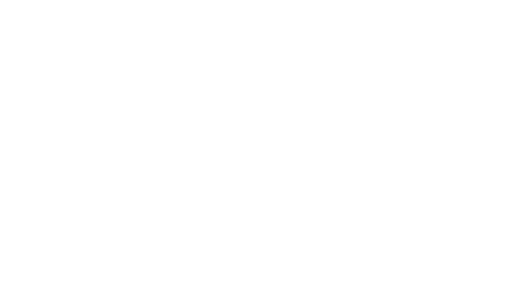
t = 0.00 s
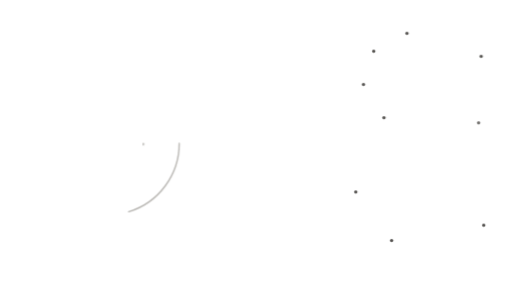
t = 1.60 s
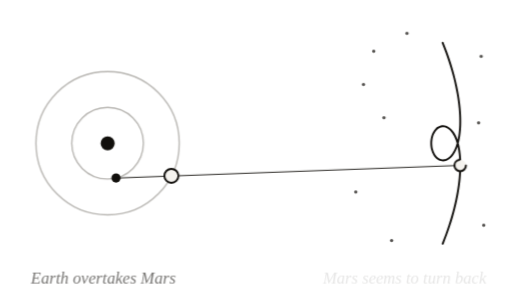
t = 3.33 s
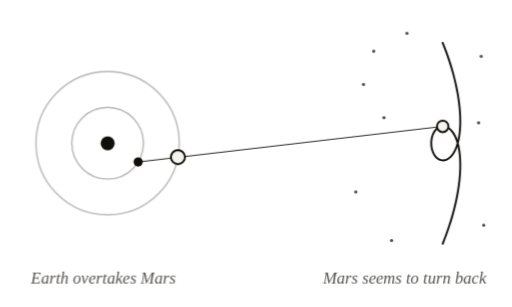
t = 4.90 s
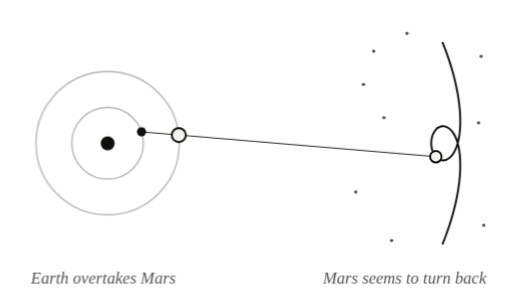
t = 6.65 s
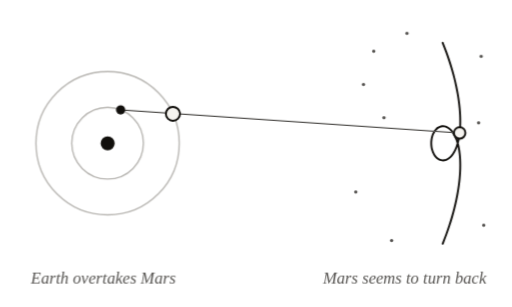
t = 8.40 s

The animated SVG that drew these frames (rendered in a browser with its animation timeline set to each time). Animation: 37 CSS @keyframes rules; one cycle of 10.00 s, repeats indefinitely.

<svg xmlns="http://www.w3.org/2000/svg" viewBox="0 0 400 240" data-id="astronomy--planetary-retrograde-motion" data-discipline="astronomy" data-tags="retrograde,planets,mars,orbit,apparent-motion,line-of-sight,kepler" role="img">
 <title>Planetary retrograde motion</title>
 <desc>Earth on its inner orbit overtakes Mars; the line of sight through Mars sweeps backward, so against the stars Mars seems to stop, reverse and loop.</desc>
 <style>
:root{--ink:#110f0c;--quiet:#555350;--faint:#b8b6b2;--wash:#f5f3ef}
@media (prefers-color-scheme:dark){:root{--ink:#e7e5e2;--quiet:#a3a19e;--faint:#524f4c;--wash:#252321}}
svg{overflow:visible}
.s,.q,.f{fill:none;stroke-linecap:round;stroke-linejoin:round;stroke-dasharray:1;stroke-dashoffset:0}
.s{stroke:var(--ink);stroke-width:1.5}
.q{stroke:var(--quiet);stroke-width:1.3}
.f{stroke:var(--faint);stroke-width:1.1}
.hair{stroke-width:1!important}
.bold{stroke-width:2.2!important}
.k{fill:none;stroke-dasharray:5 5!important;stroke-linecap:round}
.p{fill:var(--ink);stroke:none}
.pq{fill:var(--quiet);stroke:none}
.w{fill:var(--wash);stroke:none}
.t{fill:var(--quiet);stroke:none;font:italic 13px ui-serif,"New York",Georgia,serif}
.all{animation:out 10s linear infinite}
@keyframes out{0%,90%{opacity:1}97%,99.9%{opacity:0}100%{opacity:1}}
@keyframes dr0{0%,0.0%{stroke-dashoffset:1;opacity:0}0.1%{stroke-dashoffset:1;opacity:1}9%,100%{stroke-dashoffset:0;opacity:1}}
@keyframes fd0{0%,0.0%{opacity:0}7%,100%{opacity:1}}
@keyframes dr1{0%,2.2%{stroke-dashoffset:1;opacity:0}2.3%{stroke-dashoffset:1;opacity:1}11.2%,100%{stroke-dashoffset:0;opacity:1}}
@keyframes fd1{0%,2.2%{opacity:0}9.2%,100%{opacity:1}}
@keyframes dr2{0%,4.4%{stroke-dashoffset:1;opacity:0}4.5%{stroke-dashoffset:1;opacity:1}13.4%,100%{stroke-dashoffset:0;opacity:1}}
@keyframes fd2{0%,4.4%{opacity:0}11.4%,100%{opacity:1}}
@keyframes dr3{0%,6.6%{stroke-dashoffset:1;opacity:0}6.7%{stroke-dashoffset:1;opacity:1}15.6%,100%{stroke-dashoffset:0;opacity:1}}
@keyframes fd3{0%,6.6%{opacity:0}13.6%,100%{opacity:1}}
@keyframes dr4{0%,8.8%{stroke-dashoffset:1;opacity:0}8.9%{stroke-dashoffset:1;opacity:1}17.8%,100%{stroke-dashoffset:0;opacity:1}}
@keyframes fd4{0%,8.8%{opacity:0}15.8%,100%{opacity:1}}
@keyframes dr5{0%,11.0%{stroke-dashoffset:1;opacity:0}11.1%{stroke-dashoffset:1;opacity:1}20%,100%{stroke-dashoffset:0;opacity:1}}
@keyframes fd5{0%,11.0%{opacity:0}18%,100%{opacity:1}}
@keyframes dr6{0%,13.2%{stroke-dashoffset:1;opacity:0}13.3%{stroke-dashoffset:1;opacity:1}22.2%,100%{stroke-dashoffset:0;opacity:1}}
@keyframes fd6{0%,13.2%{opacity:0}20.2%,100%{opacity:1}}
@keyframes dr7{0%,15.4%{stroke-dashoffset:1;opacity:0}15.5%{stroke-dashoffset:1;opacity:1}24.4%,100%{stroke-dashoffset:0;opacity:1}}
@keyframes fd7{0%,15.4%{opacity:0}22.4%,100%{opacity:1}}
@keyframes dr8{0%,17.6%{stroke-dashoffset:1;opacity:0}17.7%{stroke-dashoffset:1;opacity:1}26.6%,100%{stroke-dashoffset:0;opacity:1}}
@keyframes fd8{0%,17.6%{opacity:0}24.6%,100%{opacity:1}}
@keyframes dr9{0%,19.8%{stroke-dashoffset:1;opacity:0}19.9%{stroke-dashoffset:1;opacity:1}28.8%,100%{stroke-dashoffset:0;opacity:1}}
@keyframes fd9{0%,19.8%{opacity:0}26.8%,100%{opacity:1}}
@keyframes dr10{0%,22.0%{stroke-dashoffset:1;opacity:0}22.1%{stroke-dashoffset:1;opacity:1}31%,100%{stroke-dashoffset:0;opacity:1}}
@keyframes fd10{0%,22.0%{opacity:0}29%,100%{opacity:1}}
@keyframes dr11{0%,24.2%{stroke-dashoffset:1;opacity:0}24.3%{stroke-dashoffset:1;opacity:1}33.2%,100%{stroke-dashoffset:0;opacity:1}}
@keyframes fd11{0%,24.2%{opacity:0}31.2%,100%{opacity:1}}
@keyframes dr12{0%,26.4%{stroke-dashoffset:1;opacity:0}26.5%{stroke-dashoffset:1;opacity:1}35.4%,100%{stroke-dashoffset:0;opacity:1}}
@keyframes fd12{0%,26.4%{opacity:0}33.4%,100%{opacity:1}}
@keyframes dr13{0%,28.6%{stroke-dashoffset:1;opacity:0}28.7%{stroke-dashoffset:1;opacity:1}37.6%,100%{stroke-dashoffset:0;opacity:1}}
@keyframes fd13{0%,28.6%{opacity:0}35.6%,100%{opacity:1}}
@keyframes dr14{0%,30.8%{stroke-dashoffset:1;opacity:0}30.9%{stroke-dashoffset:1;opacity:1}39.8%,100%{stroke-dashoffset:0;opacity:1}}
@keyframes fd14{0%,30.8%{opacity:0}37.8%,100%{opacity:1}}
@keyframes dr15{0%,33.0%{stroke-dashoffset:1;opacity:0}33.1%{stroke-dashoffset:1;opacity:1}42%,100%{stroke-dashoffset:0;opacity:1}}
@keyframes fd15{0%,33.0%{opacity:0}40%,100%{opacity:1}}
.s.i0,.q.i0,.f.i0{animation:dr0 10s cubic-bezier(.55,.05,.25,1) infinite}
.s.i1,.q.i1,.f.i1{animation:dr1 10s cubic-bezier(.55,.05,.25,1) infinite}
.s.i2,.q.i2,.f.i2{animation:dr2 10s cubic-bezier(.55,.05,.25,1) infinite}
.s.i3,.q.i3,.f.i3{animation:dr3 10s cubic-bezier(.55,.05,.25,1) infinite}
.s.i4,.q.i4,.f.i4{animation:dr4 10s cubic-bezier(.55,.05,.25,1) infinite}
.s.i5,.q.i5,.f.i5{animation:dr5 10s cubic-bezier(.55,.05,.25,1) infinite}
.s.i6,.q.i6,.f.i6{animation:dr6 10s cubic-bezier(.55,.05,.25,1) infinite}
.s.i7,.q.i7,.f.i7{animation:dr7 10s cubic-bezier(.55,.05,.25,1) infinite}
.s.i8,.q.i8,.f.i8{animation:dr8 10s cubic-bezier(.55,.05,.25,1) infinite}
.s.i9,.q.i9,.f.i9{animation:dr9 10s cubic-bezier(.55,.05,.25,1) infinite}
.s.i10,.q.i10,.f.i10{animation:dr10 10s cubic-bezier(.55,.05,.25,1) infinite}
.s.i11,.q.i11,.f.i11{animation:dr11 10s cubic-bezier(.55,.05,.25,1) infinite}
.s.i12,.q.i12,.f.i12{animation:dr12 10s cubic-bezier(.55,.05,.25,1) infinite}
.s.i13,.q.i13,.f.i13{animation:dr13 10s cubic-bezier(.55,.05,.25,1) infinite}
.s.i14,.q.i14,.f.i14{animation:dr14 10s cubic-bezier(.55,.05,.25,1) infinite}
.s.i15,.q.i15,.f.i15{animation:dr15 10s cubic-bezier(.55,.05,.25,1) infinite}
.p.i0,.w.i0,.pq.i0,.t.i0,.k.i0{animation:fd0 10s cubic-bezier(.2,.7,.3,1) infinite}
.p.i1,.w.i1,.pq.i1,.t.i1,.k.i1{animation:fd1 10s cubic-bezier(.2,.7,.3,1) infinite}
.p.i2,.w.i2,.pq.i2,.t.i2,.k.i2{animation:fd2 10s cubic-bezier(.2,.7,.3,1) infinite}
.p.i3,.w.i3,.pq.i3,.t.i3,.k.i3{animation:fd3 10s cubic-bezier(.2,.7,.3,1) infinite}
.p.i4,.w.i4,.pq.i4,.t.i4,.k.i4{animation:fd4 10s cubic-bezier(.2,.7,.3,1) infinite}
.p.i5,.w.i5,.pq.i5,.t.i5,.k.i5{animation:fd5 10s cubic-bezier(.2,.7,.3,1) infinite}
.p.i6,.w.i6,.pq.i6,.t.i6,.k.i6{animation:fd6 10s cubic-bezier(.2,.7,.3,1) infinite}
.p.i7,.w.i7,.pq.i7,.t.i7,.k.i7{animation:fd7 10s cubic-bezier(.2,.7,.3,1) infinite}
.p.i8,.w.i8,.pq.i8,.t.i8,.k.i8{animation:fd8 10s cubic-bezier(.2,.7,.3,1) infinite}
.p.i9,.w.i9,.pq.i9,.t.i9,.k.i9{animation:fd9 10s cubic-bezier(.2,.7,.3,1) infinite}
.p.i10,.w.i10,.pq.i10,.t.i10,.k.i10{animation:fd10 10s cubic-bezier(.2,.7,.3,1) infinite}
.p.i11,.w.i11,.pq.i11,.t.i11,.k.i11{animation:fd11 10s cubic-bezier(.2,.7,.3,1) infinite}
.p.i12,.w.i12,.pq.i12,.t.i12,.k.i12{animation:fd12 10s cubic-bezier(.2,.7,.3,1) infinite}
.p.i13,.w.i13,.pq.i13,.t.i13,.k.i13{animation:fd13 10s cubic-bezier(.2,.7,.3,1) infinite}
.p.i14,.w.i14,.pq.i14,.t.i14,.k.i14{animation:fd14 10s cubic-bezier(.2,.7,.3,1) infinite}
.p.i15,.w.i15,.pq.i15,.t.i15,.k.i15{animation:fd15 10s cubic-bezier(.2,.7,.3,1) infinite}
@media (prefers-reduced-motion:reduce){*{animation:none!important}}
</style>
 <style>
@keyframes a-e{0%{transform:translate(72.35px,137.46px)}2%{transform:translate(72.35px,137.46px)}4%{transform:translate(72.35px,137.46px)}6%{transform:translate(72.35px,137.46px)}8%{transform:translate(72.35px,137.46px)}10%{transform:translate(72.35px,137.46px)}12%{transform:translate(72.35px,137.46px)}14%{transform:translate(72.35px,137.46px)}16%{transform:translate(72.35px,137.46px)}18%{transform:translate(72.35px,137.46px)}20%{transform:translate(72.35px,137.46px)}22%{transform:translate(74.95px,138.5px)}24%{transform:translate(77.64px,139.27px)}26%{transform:translate(80.39px,139.77px)}28%{transform:translate(83.18px,139.99px)}30%{transform:translate(85.98px,139.93px)}32%{transform:translate(88.76px,139.59px)}34%{transform:translate(91.49px,138.98px)}36%{transform:translate(94.15px,138.1px)}38%{transform:translate(96.7px,136.95px)}40%{transform:translate(99.13px,135.56px)}42%{transform:translate(101.41px,133.93px)}44%{transform:translate(103.51px,132.09px)}46%{transform:translate(105.42px,130.04px)}48%{transform:translate(107.11px,127.81px)}50%{transform:translate(108.57px,125.42px)}52%{transform:translate(109.79px,122.9px)}54%{transform:translate(110.75px,120.27px)}56%{transform:translate(111.44px,117.56px)}58%{transform:translate(111.86px,114.8px)}60%{transform:translate(112px,112px)}62%{transform:translate(111.86px,109.2px)}64%{transform:translate(111.44px,106.44px)}66%{transform:translate(110.75px,103.73px)}68%{transform:translate(109.79px,101.1px)}70%{transform:translate(108.57px,98.58px)}72%{transform:translate(107.11px,96.19px)}74%{transform:translate(105.42px,93.96px)}76%{transform:translate(103.51px,91.91px)}78%{transform:translate(101.41px,90.07px)}80%{transform:translate(99.13px,88.44px)}82%{transform:translate(96.7px,87.05px)}84%{transform:translate(94.15px,85.9px)}86%{transform:translate(91.49px,85.02px)}88%{transform:translate(88.76px,84.41px)}90%{transform:translate(85.98px,84.07px)}92%{transform:translate(83.18px,84.01px)}94%{transform:translate(80.39px,84.23px)}96%{transform:translate(77.64px,84.73px)}98%{transform:translate(74.95px,85.5px)}100%{transform:translate(72.35px,86.54px)}}
@keyframes a-m{0%{transform:translate(126.57px,148.38px)}2%{transform:translate(126.57px,148.38px)}4%{transform:translate(126.57px,148.38px)}6%{transform:translate(126.57px,148.38px)}8%{transform:translate(126.57px,148.38px)}10%{transform:translate(126.57px,148.38px)}12%{transform:translate(126.57px,148.38px)}14%{transform:translate(126.57px,148.38px)}16%{transform:translate(126.57px,148.38px)}18%{transform:translate(126.57px,148.38px)}20%{transform:translate(126.57px,148.38px)}22%{transform:translate(127.83px,146.85px)}24%{transform:translate(129.04px,145.28px)}26%{transform:translate(130.19px,143.67px)}28%{transform:translate(131.28px,142.02px)}30%{transform:translate(132.31px,140.33px)}32%{transform:translate(133.28px,138.6px)}34%{transform:translate(134.19px,136.84px)}36%{transform:translate(135.04px,135.05px)}38%{transform:translate(135.82px,133.23px)}40%{transform:translate(136.54px,131.39px)}42%{transform:translate(137.19px,129.52px)}44%{transform:translate(137.77px,127.63px)}46%{transform:translate(138.29px,125.72px)}48%{transform:translate(138.74px,123.79px)}50%{transform:translate(139.13px,121.85px)}52%{transform:translate(139.44px,119.89px)}54%{transform:translate(139.69px,117.93px)}56%{transform:translate(139.86px,115.96px)}58%{transform:translate(139.97px,113.98px)}60%{transform:translate(140px,112px)}62%{transform:translate(139.97px,110.02px)}64%{transform:translate(139.86px,108.04px)}66%{transform:translate(139.69px,106.07px)}68%{transform:translate(139.44px,104.11px)}70%{transform:translate(139.13px,102.15px)}72%{transform:translate(138.74px,100.21px)}74%{transform:translate(138.29px,98.28px)}76%{transform:translate(137.77px,96.37px)}78%{transform:translate(137.19px,94.48px)}80%{transform:translate(136.54px,92.61px)}82%{transform:translate(135.82px,90.77px)}84%{transform:translate(135.04px,88.95px)}86%{transform:translate(134.19px,87.16px)}88%{transform:translate(133.28px,85.4px)}90%{transform:translate(132.31px,83.67px)}92%{transform:translate(131.28px,81.98px)}94%{transform:translate(130.19px,80.33px)}96%{transform:translate(129.04px,78.72px)}98%{transform:translate(127.83px,77.15px)}100%{transform:translate(126.57px,75.62px)}}
@keyframes a-s{0%{transform:translate(345.91px,190.55px)}2%{transform:translate(345.91px,190.55px)}4%{transform:translate(345.91px,190.55px)}6%{transform:translate(345.91px,190.55px)}8%{transform:translate(345.91px,190.55px)}10%{transform:translate(345.91px,190.55px)}12%{transform:translate(345.91px,190.55px)}14%{transform:translate(345.91px,190.55px)}16%{transform:translate(345.91px,190.55px)}18%{transform:translate(345.91px,190.55px)}20%{transform:translate(345.91px,190.55px)}22%{transform:translate(349.98px,179.74px)}24%{transform:translate(353.25px,169.49px)}26%{transform:translate(355.79px,159.79px)}28%{transform:translate(357.66px,150.65px)}30%{transform:translate(358.91px,142.07px)}32%{transform:translate(359.56px,134.08px)}34%{transform:translate(359.65px,126.74px)}36%{transform:translate(359.19px,120.09px)}38%{transform:translate(358.21px,114.2px)}40%{transform:translate(356.74px,109.14px)}42%{transform:translate(354.82px,105px)}44%{transform:translate(352.53px,101.85px)}46%{transform:translate(349.98px,99.74px)}48%{transform:translate(347.3px,98.73px)}50%{transform:translate(344.63px,98.81px)}52%{transform:translate(342.15px,99.94px)}54%{transform:translate(340.02px,102.01px)}56%{transform:translate(338.38px,104.87px)}58%{transform:translate(337.35px,108.29px)}60%{transform:translate(337px,112px)}62%{transform:translate(337.35px,115.71px)}64%{transform:translate(338.38px,119.13px)}66%{transform:translate(340.02px,121.99px)}68%{transform:translate(342.15px,124.06px)}70%{transform:translate(344.63px,125.19px)}72%{transform:translate(347.3px,125.27px)}74%{transform:translate(349.98px,124.26px)}76%{transform:translate(352.53px,122.15px)}78%{transform:translate(354.82px,119px)}80%{transform:translate(356.74px,114.86px)}82%{transform:translate(358.21px,109.8px)}84%{transform:translate(359.19px,103.91px)}86%{transform:translate(359.65px,97.26px)}88%{transform:translate(359.56px,89.92px)}90%{transform:translate(358.91px,81.93px)}92%{transform:translate(357.66px,73.35px)}94%{transform:translate(355.79px,64.21px)}96%{transform:translate(353.25px,54.51px)}98%{transform:translate(349.98px,44.26px)}100%{transform:translate(345.91px,33.45px)}}
@keyframes a-l{0%{transform:translate(72.35px,137.46px) rotate(10.98deg) scale(0.93,1)}2%{transform:translate(72.35px,137.46px) rotate(10.98deg) scale(0.93,1)}4%{transform:translate(72.35px,137.46px) rotate(10.98deg) scale(0.93,1)}6%{transform:translate(72.35px,137.46px) rotate(10.98deg) scale(0.93,1)}8%{transform:translate(72.35px,137.46px) rotate(10.98deg) scale(0.93,1)}10%{transform:translate(72.35px,137.46px) rotate(10.98deg) scale(0.93,1)}12%{transform:translate(72.35px,137.46px) rotate(10.98deg) scale(0.93,1)}14%{transform:translate(72.35px,137.46px) rotate(10.98deg) scale(0.93,1)}16%{transform:translate(72.35px,137.46px) rotate(10.98deg) scale(0.93,1)}18%{transform:translate(72.35px,137.46px) rotate(10.98deg) scale(0.93,1)}20%{transform:translate(72.35px,137.46px) rotate(10.98deg) scale(0.93,1)}22%{transform:translate(74.95px,138.5px) rotate(8.53deg) scale(0.93,1)}24%{transform:translate(77.64px,139.27px) rotate(6.26deg) scale(0.92,1)}26%{transform:translate(80.39px,139.77px) rotate(4.16deg) scale(0.92,1)}28%{transform:translate(83.18px,139.99px) rotate(2.22deg) scale(0.92,1)}30%{transform:translate(85.98px,139.93px) rotate(0.45deg) scale(0.91,1)}32%{transform:translate(88.76px,139.59px) rotate(-1.17deg) scale(0.9,1)}34%{transform:translate(91.49px,138.98px) rotate(-2.61deg) scale(0.89,1)}36%{transform:translate(94.15px,138.1px) rotate(-3.89deg) scale(0.89,1)}38%{transform:translate(96.7px,136.95px) rotate(-4.97deg) scale(0.88,1)}40%{transform:translate(99.13px,135.56px) rotate(-5.86deg) scale(0.86,1)}42%{transform:translate(101.41px,133.93px) rotate(-6.51deg) scale(0.85,1)}44%{transform:translate(103.51px,132.09px) rotate(-6.92deg) scale(0.84,1)}46%{transform:translate(105.42px,130.04px) rotate(-7.06deg) scale(0.82,1)}48%{transform:translate(107.11px,127.81px) rotate(-6.9deg) scale(0.81,1)}50%{transform:translate(108.57px,125.42px) rotate(-6.43deg) scale(0.79,1)}52%{transform:translate(109.79px,122.9px) rotate(-5.64deg) scale(0.78,1)}54%{transform:translate(110.75px,120.27px) rotate(-4.55deg) scale(0.77,1)}56%{transform:translate(111.44px,117.56px) rotate(-3.2deg) scale(0.76,1)}58%{transform:translate(111.86px,114.8px) rotate(-1.65deg) scale(0.75,1)}60%{transform:translate(112px,112px) rotate(0deg) scale(0.75,1)}62%{transform:translate(111.86px,109.2px) rotate(1.65deg) scale(0.75,1)}64%{transform:translate(111.44px,106.44px) rotate(3.2deg) scale(0.76,1)}66%{transform:translate(110.75px,103.73px) rotate(4.55deg) scale(0.77,1)}68%{transform:translate(109.79px,101.1px) rotate(5.64deg) scale(0.78,1)}70%{transform:translate(108.57px,98.58px) rotate(6.43deg) scale(0.79,1)}72%{transform:translate(107.11px,96.19px) rotate(6.9deg) scale(0.81,1)}74%{transform:translate(105.42px,93.96px) rotate(7.06deg) scale(0.82,1)}76%{transform:translate(103.51px,91.91px) rotate(6.92deg) scale(0.84,1)}78%{transform:translate(101.41px,90.07px) rotate(6.51deg) scale(0.85,1)}80%{transform:translate(99.13px,88.44px) rotate(5.86deg) scale(0.86,1)}82%{transform:translate(96.7px,87.05px) rotate(4.97deg) scale(0.88,1)}84%{transform:translate(94.15px,85.9px) rotate(3.89deg) scale(0.89,1)}86%{transform:translate(91.49px,85.02px) rotate(2.61deg) scale(0.89,1)}88%{transform:translate(88.76px,84.41px) rotate(1.17deg) scale(0.9,1)}90%{transform:translate(85.98px,84.07px) rotate(-0.45deg) scale(0.91,1)}92%{transform:translate(83.18px,84.01px) rotate(-2.22deg) scale(0.92,1)}94%{transform:translate(80.39px,84.23px) rotate(-4.16deg) scale(0.92,1)}96%{transform:translate(77.64px,84.73px) rotate(-6.26deg) scale(0.92,1)}98%{transform:translate(74.95px,85.5px) rotate(-8.53deg) scale(0.93,1)}100%{transform:translate(72.35px,86.54px) rotate(-10.98deg) scale(0.93,1)}}
.a-e{animation:a-e 10s linear infinite}.a-m{animation:a-m 10s linear infinite}
.a-s{animation:a-s 10s linear infinite}.a-l{transform-box:view-box;transform-origin:0 0;animation:a-l 10s linear infinite}
</style>
 <g class="all">
  <circle class="pq i0" cx="292" cy="40" r="1.3" />
  <circle class="pq i0" cx="318" cy="26" r="1.3" />
  <circle class="pq i1" cx="376" cy="44" r="1.3" />
  <circle class="pq i2" cx="300" cy="92" r="1.3" />
  <circle class="pq i3" cx="278" cy="150" r="1.3" />
  <circle class="pq i3" cx="306" cy="188" r="1.3" />
  <circle class="pq i4" cx="378" cy="176" r="1.3" />
  <circle class="pq i5" cx="284" cy="66" r="1.3" />
  <circle class="pq i6" cx="374" cy="96" r="1.3" />
  <circle class="f i6" cx="84" cy="112" r="56" pathLength="1" />
  <circle class="f i7" cx="84" cy="112" r="28" pathLength="1" />
  <circle class="p i8" cx="84" cy="112" r="5.5" />
  <path class="s i9" d="M345.91,190.55 C346.38,189.34 347.84,185.66 348.72,183.28 C349.59,180.9 350.4,178.56 351.15,176.26 C351.91,173.97 352.6,171.71 353.25,169.49 C353.89,167.28 354.48,165.1 355.02,162.97 C355.56,160.83 356.04,158.74 356.48,156.68 C356.92,154.63 357.31,152.62 357.66,150.65 C358,148.68 358.3,146.75 358.56,144.86 C358.81,142.98 359.02,141.13 359.19,139.34 C359.36,137.54 359.48,135.79 359.56,134.08 C359.65,132.38 359.68,130.72 359.68,129.11 C359.68,127.51 359.64,125.95 359.56,124.44 C359.48,122.94 359.36,121.48 359.19,120.09 C359.03,118.69 358.83,117.35 358.6,116.07 C358.36,114.79 358.08,113.57 357.77,112.42 C357.46,111.26 357.12,110.17 356.74,109.14 C356.36,108.12 355.95,107.16 355.51,106.27 C355.06,105.39 354.59,104.57 354.1,103.84 C353.6,103.1 353.07,102.43 352.53,101.85 C351.99,101.26 351.43,100.75 350.86,100.32 C350.28,99.9 349.69,99.55 349.1,99.28 C348.5,99.02 347.9,98.83 347.3,98.73 C346.7,98.62 346.09,98.6 345.51,98.66 C344.92,98.72 344.34,98.86 343.78,99.07 C343.22,99.28 342.67,99.58 342.15,99.94 C341.64,100.3 341.14,100.73 340.68,101.22 C340.23,101.72 339.8,102.28 339.41,102.89 C339.03,103.5 338.68,104.17 338.38,104.87 C338.08,105.57 337.83,106.33 337.62,107.1 C337.42,107.88 337.26,108.69 337.16,109.51 C337.05,110.32 337,111.17 337,112 C337,112.83 337.05,113.68 337.16,114.49 C337.26,115.31 337.42,116.12 337.62,116.9 C337.83,117.67 338.08,118.43 338.38,119.13 C338.68,119.83 339.03,120.5 339.41,121.11 C339.8,121.72 340.23,122.28 340.68,122.78 C341.14,123.27 341.64,123.7 342.15,124.06 C342.67,124.42 343.22,124.72 343.78,124.93 C344.34,125.14 344.92,125.28 345.51,125.34 C346.09,125.4 346.7,125.38 347.3,125.27 C347.9,125.17 348.5,124.98 349.1,124.72 C349.69,124.45 350.28,124.1 350.86,123.68 C351.43,123.25 351.99,122.74 352.53,122.15 C353.07,121.57 353.6,120.9 354.1,120.16 C354.59,119.43 355.06,118.61 355.51,117.73 C355.95,116.84 356.36,115.88 356.74,114.86 C357.12,113.83 357.46,112.74 357.77,111.58 C358.08,110.43 358.36,109.21 358.6,107.93 C358.83,106.65 359.03,105.31 359.19,103.91 C359.36,102.52 359.48,101.06 359.56,99.56 C359.64,98.05 359.68,96.49 359.68,94.89 C359.68,93.28 359.65,91.62 359.56,89.92 C359.48,88.21 359.36,86.46 359.19,84.66 C359.02,82.87 358.81,81.02 358.56,79.14 C358.3,77.25 358,75.32 357.66,73.35 C357.31,71.38 356.92,69.37 356.48,67.32 C356.04,65.26 355.56,63.17 355.02,61.03 C354.48,58.9 353.89,56.72 353.25,54.51 C352.6,52.29 351.91,50.03 351.15,47.74 C350.4,45.44 349.59,43.1 348.72,40.72 C347.84,38.34 346.38,34.66 345.91,33.45" pathLength="1" />
  <g class="a-l">
   <path class="q hair i9" d="M0,0 H300" pathLength="1" />
  </g>
  <g class="a-m">
   <circle class="w i10" r="5.5" />
   <circle class="s i11" r="5.5" pathLength="1" />
  </g>
  <g class="a-e">
   <circle class="p i12" r="3.6" />
  </g>
  <g class="a-s">
   <circle class="w i12" r="4.5" />
   <circle class="s i13" r="4.5" pathLength="1" />
  </g>
  <text class="t i14" x="24" y="222" text-anchor="start">Earth overtakes Mars</text>
  <text class="t i15" x="380" y="222" text-anchor="end">Mars seems to turn back</text>
 </g>
</svg>
